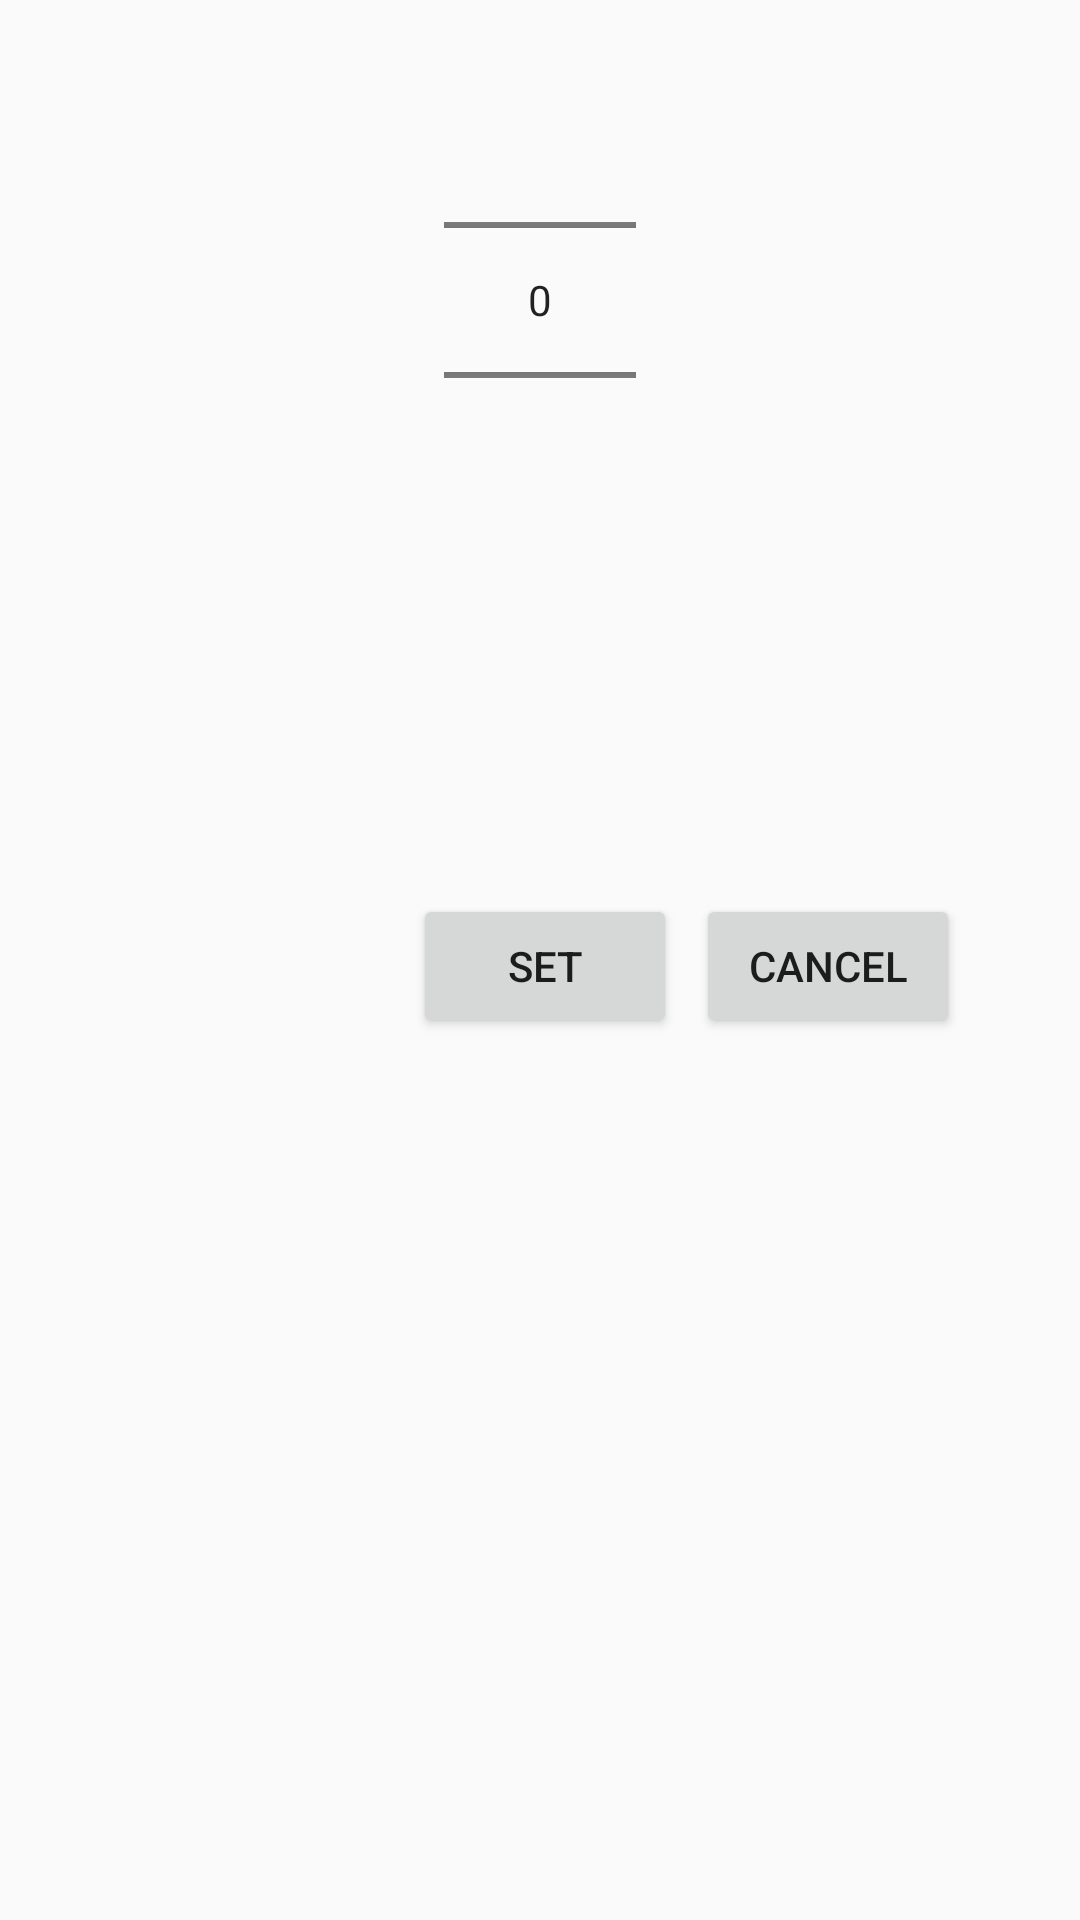

Reconstruct the res/layout file that produces this screen, plus the resources it refers to.
<!-- AndroidManifest.xml: application theme AppTheme -->
<!-- res/layout/number_dialog.xml -->
<?xml version="1.0" encoding="utf-8"?>
<RelativeLayout xmlns:android="http://schemas.android.com/apk/res/android"
    android:layout_width="match_parent"
    android:layout_height="match_parent" >

    <NumberPicker
        android:id="@+id/caesarian_Picker"
        android:layout_width="wrap_content"
        android:layout_height="wrap_content"
        android:layout_alignParentTop="true"
        android:layout_centerHorizontal="true"
        android:layout_marginTop="@dimen/activity_vertical_margin"
        android:layout_marginBottom="@dimen/activity_vertical_margin"/>

    <Button
        android:id="@+id/cancel_button"
        android:layout_width="wrap_content"
        android:layout_height="wrap_content"
        android:layout_below="@+id/caesarian_Picker"
        android:layout_marginStart="20dp"
        android:layout_marginTop="98dp"
        android:layout_toEndOf="@+id/caesarian_Picker"
        android:text="@string/cancel" />

    <Button
        android:id="@+id/set_button"
        android:layout_width="wrap_content"
        android:layout_height="wrap_content"
        android:layout_alignBaseline="@+id/cancel_button"
        android:layout_alignBottom="@+id/cancel_button"
        android:layout_marginEnd="-78dp"
        android:layout_marginBottom="3dp"
        android:layout_toStartOf="@+id/caesarian_Picker"
        android:text="@string/set" />

</RelativeLayout>
<!-- resources referenced by this layout -->
<resources>
  <dimen name="activity_vertical_margin">10dp</dimen>
  <string name="cancel">Cancel</string>
  <string name="set">Set</string>
  <style name="AppTheme" parent="Theme.AppCompat.DayNight.NoActionBar">
          
          <item name="colorPrimary">@color/colorPrimary</item>
          <item name="colorPrimaryDark">@color/colorPrimaryDark</item>
          <item name="colorAccent">@color/colorAccent</item>
      </style>
  <color name="colorPrimary">#3F51B5</color>
  <color name="colorPrimaryDark">#303F9F</color>
  <color name="colorAccent">#FF4081</color>
</resources>
